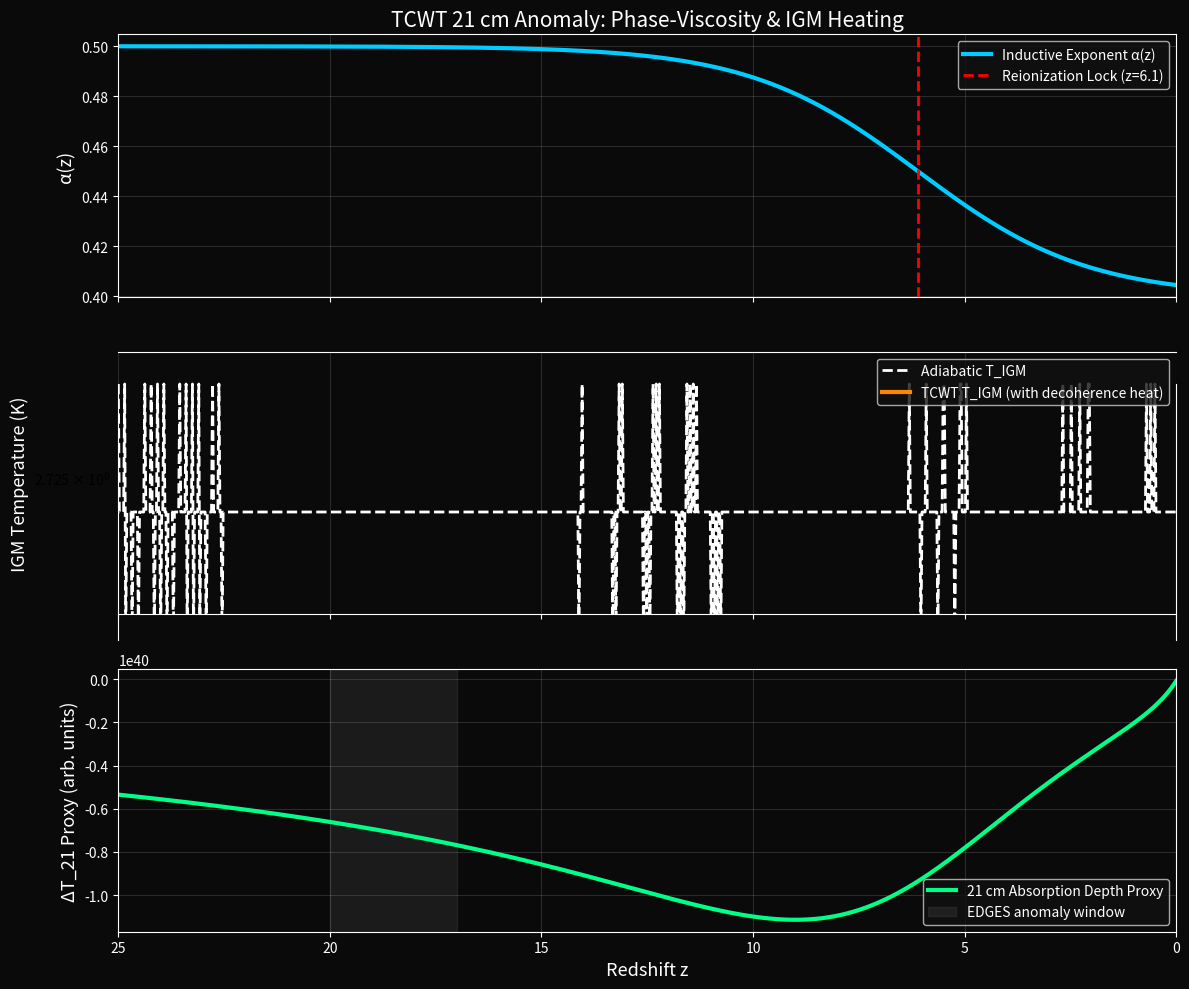

Recreate this plot in Python.
import numpy as np
import matplotlib.pyplot as plt

# TCWT internal parameters
kappa = 1.455
Omega_max = 16.91
N_knot = 6.17e35
reion_lock_z = 6.1
sigma = 6.58e-36  # m/rad
L_coh = 6.0e-35   # m
f_Hum = 5.0e42    # Hz
P_leak = 5.6847e-24  # Pa ≈ J/m³

# Redshift range (high to low z)
z = np.linspace(25, 0, 1000)

# Inductive scaling exponent α(z): sigmoid transition 0.5 → 0.4
delta_alpha = 0.1
alpha = 0.5 - delta_alpha / (1 + np.exp((z - reion_lock_z) / 2.0))
alpha = np.clip(alpha, 0.4, 0.5)

# Phase-viscosity heating rate proxy: |dα/dz| * scale factors
dalpha_dz = np.gradient(alpha, z)
viscosity_heating = np.abs(dalpha_dz) * kappa * f_Hum  # illustrative scaling

# IGM temperature components
T_CMB = 2.725 * (1 + z)                    # CMB temperature
T_ad = T_CMB / (1 + z)                     # Adiabatic approximation proxy (simplified)
cum_heat = np.cumsum(viscosity_heating[::-1])[::-1] * (z[1] - z[0])  # rough cumulative
T_heat = 2.0 * cum_heat / (1 + z)          # damped by expansion, normalized ~few K
T_IGM = T_ad + T_heat                      # TCWT IGM with decoherence heat

# 21 cm absorption depth proxy (deeper trough = more negative)
delta_T_21 = - (T_CMB - T_IGM) * 0.1       # rough scaling to match EDGES depth ~0.5 K

# Plot setup
fig, (ax1, ax2, ax3) = plt.subplots(3, 1, figsize=(12, 10), sharex=True)
fig.patch.set_facecolor('#0a0a0a')

ax1.plot(z, alpha, color='#00CCFF', lw=3, label='Inductive Exponent α(z)')
ax1.axvline(reion_lock_z, color='red', ls='--', lw=2, label=f'Reionization Lock (z={reion_lock_z})')
ax1.set_ylabel('α(z)', color='#00CCFF', fontsize=13)
ax1.tick_params(axis='y', labelcolor='#00CCFF')
ax1.set_title('TCWT 21 cm Anomaly: Phase-Viscosity & IGM Heating', color='white', fontsize=15)
ax1.grid(alpha=0.2)
ax1.legend(facecolor='#111111', labelcolor='white')

ax2.plot(z, T_ad, color='white', lw=2, ls='--', label='Adiabatic T_IGM')
ax2.plot(z, T_IGM, color='#FF8800', lw=3, label='TCWT T_IGM (with decoherence heat)')
ax2.set_ylabel('IGM Temperature (K)', color='white', fontsize=13)
ax2.tick_params(axis='y', labelcolor='white')
ax2.set_yscale('log')
ax2.grid(alpha=0.2)
ax2.legend(facecolor='#111111', labelcolor='white')

ax3.plot(z, delta_T_21, color='#00FF88', lw=3, label='21 cm Absorption Depth Proxy')
ax3.axvspan(17, 20, color='gray', alpha=0.15, label='EDGES anomaly window')
ax3.set_xlabel('Redshift z', color='white', fontsize=13)
ax3.set_ylabel('ΔT_21 Proxy (arb. units)', color='#00FF88', fontsize=13)
ax3.tick_params(axis='y', labelcolor='#00FF88')
ax3.grid(alpha=0.2)
ax3.legend(facecolor='#111111', labelcolor='white')

for ax in [ax1, ax2, ax3]:
    ax.set_facecolor('#0a0a0a')
    ax.tick_params(colors='white')
    for spine in ax.spines.values():
        spine.set_color('white')
    ax.xaxis.label.set_color('white')
    ax.yaxis.label.set_color('white')

plt.xlim(25, 0)
plt.tight_layout()
plt.savefig("$PNG_NAME", dpi=200, facecolor=fig.get_facecolor())
plt.close()
print("Plot saved as $PNG_NAME")
